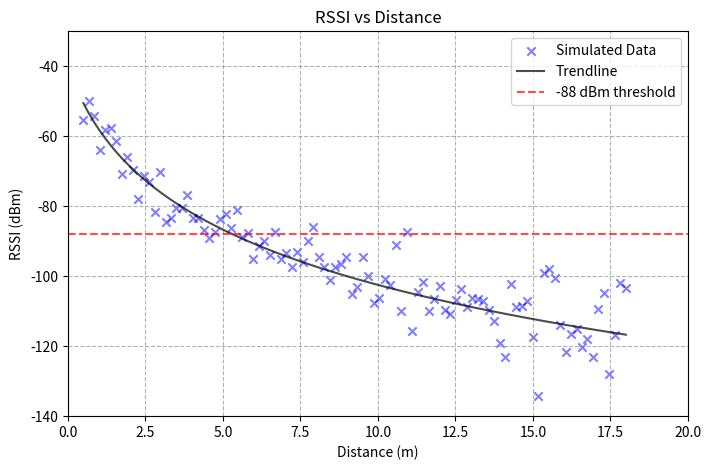

This chart was generated by the following Python code:
import matplotlib.pyplot as plt
import numpy as np

# Generate synthetic data based on the graph in the image
distance = np.linspace(0.5, 18, 100)
rssi = -40 - 60 * np.log10(distance + 1) + np.random.normal(0, 5, size=100)

# Generate noise for the data
for i in range(len(rssi)):
    if i > 80:
        rssi[i] += np.random.normal(0, 8)
    elif i > 70:
        rssi[i] += np.random.normal(0, 7)
    elif i > 60:
        rssi[i] += np.random.normal(0, 6)
    elif i > 50:
        rssi[i] += np.random.normal(0, 5)


# Plot the data
def main() -> None:
    plt.figure(figsize=(8, 5))
    plt.scatter(
        distance,
        rssi,
        color="blue",
        label="Simulated Data",
        alpha=0.5,
        marker="x",
    )
    plt.plot(
        distance,
        -40 - 60 * np.log10(distance + 1),
        color="black",
        label="Trendline",
        alpha=0.7,
        linestyle="solid",
    )
    plt.axhline(
        y=-88,
        color="red",
        label="-88 dBm threshold",
        alpha=0.7,
        linestyle="--",
    )

    # Add labels, title, and legend
    plt.title("RSSI vs Distance")
    plt.xlabel("Distance (m)")
    plt.ylabel("RSSI (dBm)")

    plt.grid(linestyle="--", alpha=0.6, color="gray", linewidth=0.8)
    plt.xlim(0, 20)
    plt.ylim(-140, -30)

    plt.legend()
    plt.show()


if __name__ == "__main__":
    main()
